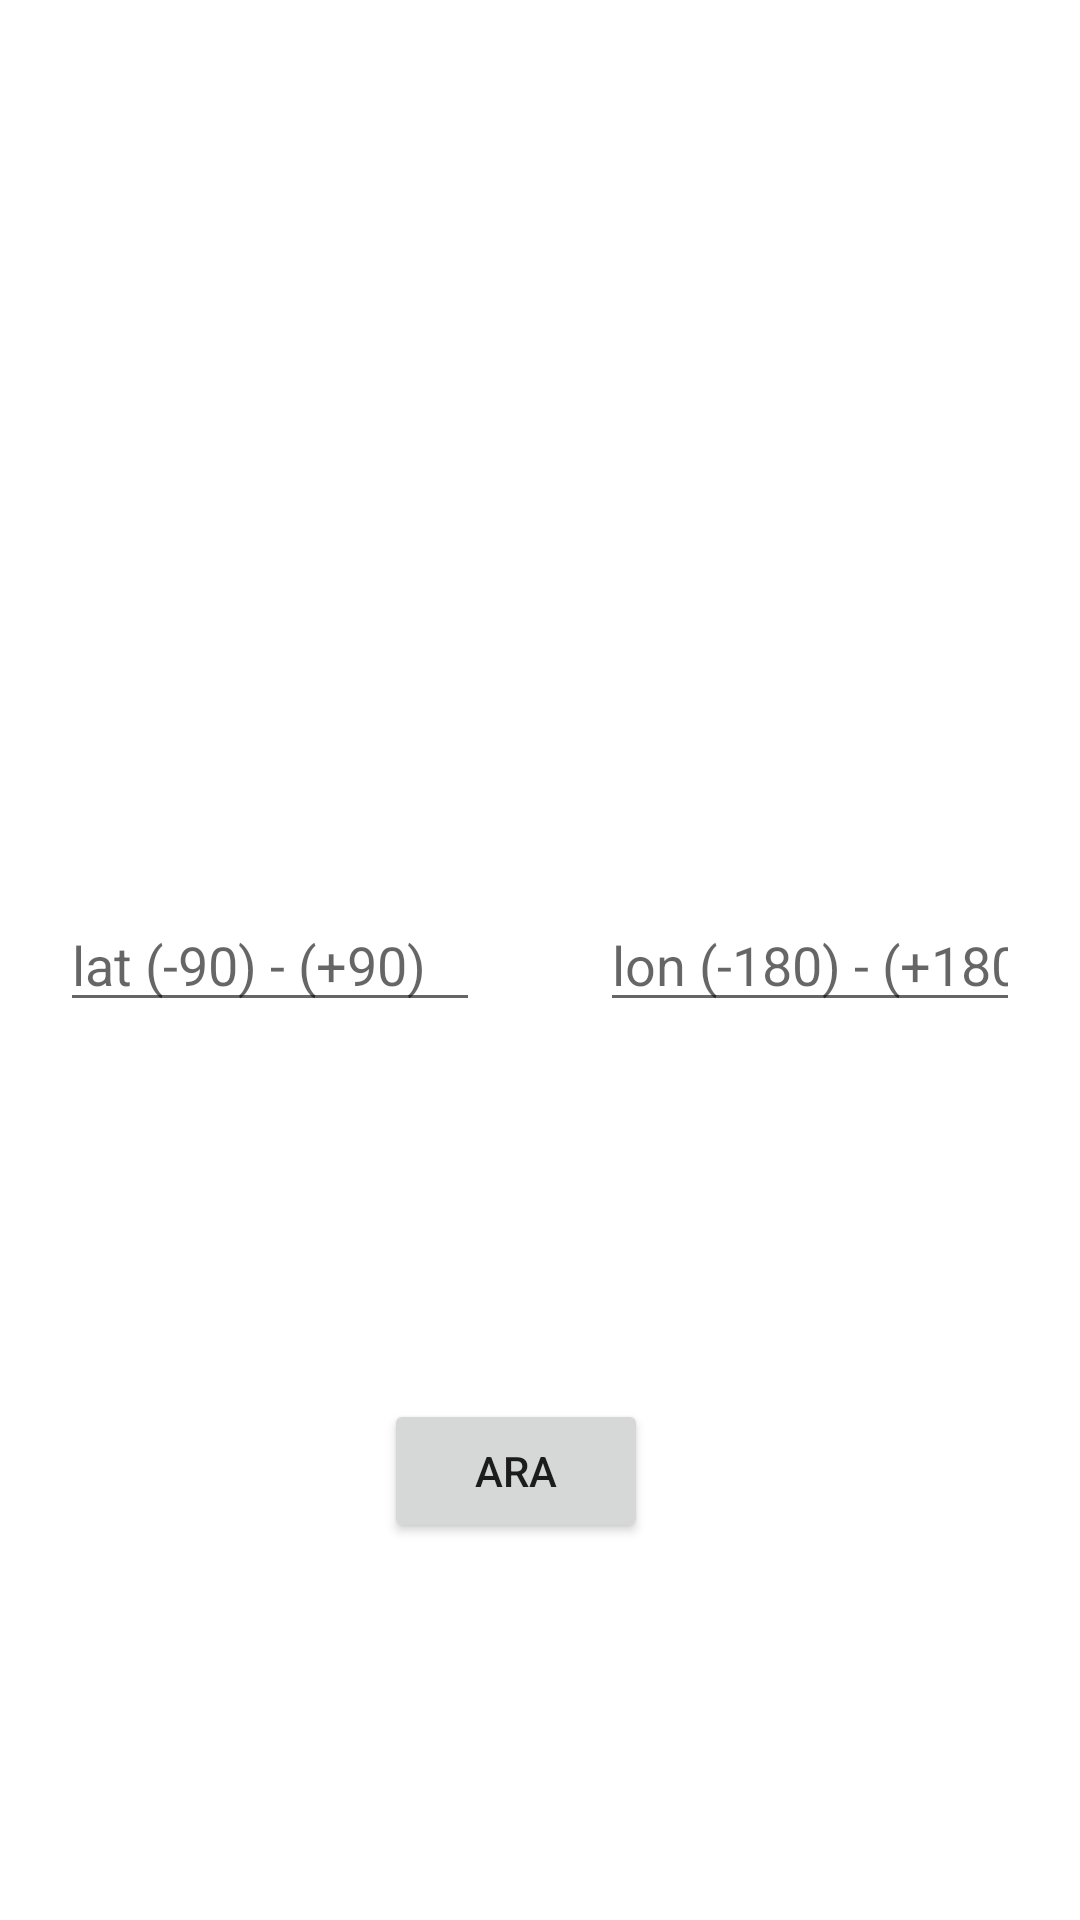

Write the Android layout XML for this screen, with the resource values it uses.
<!-- AndroidManifest.xml: application theme Theme.Week4Assignment -->
<!-- res/layout/fragment_input.xml -->
<?xml version="1.0" encoding="utf-8"?>
<androidx.constraintlayout.widget.ConstraintLayout xmlns:android="http://schemas.android.com/apk/res/android"
    xmlns:app="http://schemas.android.com/apk/res-auto"
    xmlns:tools="http://schemas.android.com/tools"
    android:layout_width="match_parent"
    android:layout_height="match_parent">

    <EditText
        android:id="@+id/etLat"
        android:layout_width="0dp"
        android:layout_height="wrap_content"
        android:layout_marginStart="20dp"
        android:layout_marginEnd="20dp"
        android:ems="10"
        android:hint="lat (-90) - (+90)"
        android:inputType="number"
        app:layout_constraintBottom_toBottomOf="parent"
        app:layout_constraintEnd_toStartOf="@+id/etLon"
        app:layout_constraintStart_toStartOf="parent"
        app:layout_constraintTop_toTopOf="parent" />

    <EditText
        android:id="@+id/etLon"
        android:layout_width="0dp"
        android:layout_height="wrap_content"
        android:layout_marginStart="20dp"
        android:layout_marginEnd="20dp"
        android:ems="10"
        android:hint="lon (-180) - (+180)"
        android:inputType="number"
        app:layout_constraintBottom_toBottomOf="parent"
        app:layout_constraintEnd_toEndOf="parent"
        app:layout_constraintStart_toEndOf="@+id/etLat"
        app:layout_constraintTop_toTopOf="parent" />

    <Button
        android:id="@+id/btnSend"
        android:layout_width="wrap_content"
        android:layout_height="wrap_content"
        android:text="ARA"
        app:layout_constraintBottom_toBottomOf="parent"
        app:layout_constraintEnd_toEndOf="parent"
        app:layout_constraintHorizontal_bias="0.47"
        app:layout_constraintStart_toStartOf="parent"
        app:layout_constraintTop_toBottomOf="@+id/etLat" />
</androidx.constraintlayout.widget.ConstraintLayout>
<!-- resources referenced by this layout -->
<resources>
  <style name="Theme.Week4Assignment" parent="Theme.MaterialComponents.DayNight.DarkActionBar">
          
          <item name="colorPrimary">@color/purple_500</item>
          <item name="colorPrimaryVariant">@color/purple_700</item>
          <item name="colorOnPrimary">@color/white</item>
          
          <item name="colorSecondary">@color/teal_200</item>
          <item name="colorSecondaryVariant">@color/teal_700</item>
          <item name="colorOnSecondary">@color/black</item>
          
          <item name="android:statusBarColor">?attr/colorPrimaryVariant</item>
          
      </style>
  <!-- not gathered from this repository: default colours our renderer supplied (Android Studio template values) -->
  <color name="purple_500">#FF6200EE</color>
  <color name="purple_700">#FF3700B3</color>
  <color name="teal_200">#FF03DAC5</color>
  <color name="teal_700">#FF018786</color>
  <color name="black">#FF000000</color>
  <color name="white">#FFFFFFFF</color>
</resources>
